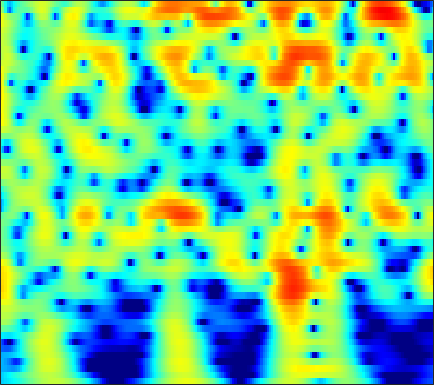

Source data for this figure (header and first rows):
-6.8753, -6.5854, -6.2297, -5.8861, -5.6213, -5.2476, -4.8343, -4.4921, -3.9874, -3.4362, -2.8469, -2.3881, -1.769, -1.1541, -0.70451, -0.13083, 0.40344, 0.7726, 1.2186, 1.6068, 1.9314, 2.1335, 2.3446, 2.487
-6.885, -6.436, -5.871, -5.33, -4.931, -4.403, -3.868, -3.46, -2.907, -2.345, -1.777, -1.352, -0.794, -0.2549, 0.1318, 0.6158, 1.055, 1.35, 1.691, 1.966, 2.168, 2.269, 2.332, 2.31
-7.854, -7.972, -8.236, -8.586, -8.856, -9.11, -9.053, -8.705, -7.805, -6.548, -5.13, -4.061, -2.703, -1.467, -0.6308, 0.3563, 1.198, 1.735, 2.328, 2.783, 3.102, 3.252, 3.335, 3.283
-7.789, -8.076, -8.657, -9.505, -10.34, -11.7, -13.05, -13.51, -12.53, -10.2, -7.657, -5.913, -3.876, -2.154, -1.046, 0.2153, 1.252, 1.898, 2.593, 3.111, 3.46, 3.613, 3.679, 3.588
-8.201, -8.058, -7.876, -7.671, -7.479, -7.135, -6.662, -6.208, -5.462, -4.573, -3.582, -2.8, -1.75, -0.7349, -0.0187, 0.8514, 1.603, 2.082, 2.597, 2.967, 3.188, 3.254, 3.211, 3.017
-10.79, -11.07, -11.39, -11.39, -11.04, -10.06, -8.682, -7.528, -5.969, -4.473, -3.084, -2.122, -0.9486, 0.09465, 0.7921, 1.604, 2.276, 2.685, 3.101, 3.364, 3.47, 3.444, 3.266, 2.922
-11.28, -12.68, -15.43, -19.29, -20.45, -16.23, -11.88, -9.372, -6.748, -4.674, -2.974, -1.883, -0.6143, 0.4733, 1.182, 1.994, 2.658, 3.058, 3.456, 3.693, 3.762, 3.698, 3.45, 3.006
-5.457, -5.625, -5.856, -6.001, -5.985, -5.751, -5.296, -4.852, -4.185, -3.466, -2.708, -2.111, -1.279, -0.4206, 0.2237, 1.045, 1.791, 2.279, 2.808, 3.182, 3.381, 3.409, 3.277, 2.944
-1.034, -1.098, -1.286, -1.576, -1.859, -2.339, -2.974, -3.571, -4.529, -5.599, -6.522, -6.779, -6.159, -4.648, -3.304, -1.584, -0.1056, 0.816, 1.796, 2.508, 2.973, 3.171, 3.245, 3.121
1.489, 1.437, 1.236, 0.869, 0.4617, -0.2938, -1.34, -2.361, -4.131, -6.549, -9.721, -11.88, -10.97, -7.417, -5.079, -2.666, -0.8757, 0.1509, 1.182, 1.894, 2.336, 2.514, 2.574, 2.452
2.077, 2.155, 2.133, 1.952, 1.711, 1.273, 0.7325, 0.2781, -0.3691, -0.9956, -1.475, -1.668, -1.656, -1.367, -1.027, -0.5005, 0.01369, 0.3398, 0.6618, 0.8252, 0.8181, 0.7007, 0.4031, -0.0431
2.464, 2.675, 2.782, 2.706, 2.558, 2.263, 1.887, 1.569, 1.139, 0.7567, 0.4615, 0.3068, 0.1893, 0.1586, 0.1781, 0.231, 0.2687, 0.2494, 0.1244, -0.1466, -0.6046, -1.092, -1.944, -3.076
3.885, 4.039, 3.998, 3.722, 3.381, 2.75, 1.953, 1.301, 0.458, -0.2398, -0.7173, -0.8881, -0.8881, -0.7084, -0.513, -0.2697, -0.1104, -0.06507, -0.1432, -0.4125, -0.9135, -1.473, -2.518, -3.997
5.798, 5.693, 5.284, 4.553, 3.762, 2.344, 0.4707, -1.287, -4.208, -7.619, -9.604, -8.732, -6.412, -4.441, -3.359, -2.343, -1.683, -1.35, -1.082, -0.9886, -1.049, -1.211, -1.57, -2.063
6.443, 6.172, 5.585, 4.676, 3.765, 2.262, 0.3433, -1.45, -4.282, -7.102, -8.704, -8.538, -7.403, -6.353, -5.865, -5.519, -5.324, -5.172, -4.891, -4.456, -3.937, -3.52, -3.041, -2.624
6.302, 6.073, 5.579, 4.881, 4.232, 3.174, 1.939, 0.9617, -0.3539, -1.677, -2.925, -3.781, -4.932, -6.324, -7.613, -9.846, -12.85, -15.21, -15.29, -12.3, -9.559, -8.026, -6.492, -5.409
6.039, 5.905, 5.517, 4.952, 4.406, 3.526, 2.587, 1.862, 0.828, -0.2276, -1.252, -2.072, -3.303, -4.717, -5.955, -7.993, -10.29, -11.66, -12.03, -10.92, -9.666, -9.069, -8.743, -8.822
5.876, 5.692, 5.194, 4.439, 3.716, 2.642, 1.477, 0.573, -0.467, -1.173, -1.58, -1.788, -1.954, -2.128, -2.334, -2.705, -3.079, -3.353, -3.709, -4.091, -4.64, -5.32, -6.857, -9.32
4.646, 4.298, 3.562, 2.418, 1.309, -0.6546, -3.376, -5.952, -9.734, -10.64, -7.798, -5.647, -3.487, -2.04, -1.293, -0.559, -0.1108, 0.05806, 0.1382, 0.06761, -0.1536, -0.3903, -0.8455, -1.293
1.966, 1.632, 0.9439, -0.06873, -1.081, -2.794, -4.786, -6.524, -8.621, -8.832, -7.354, -5.829, -3.915, -2.412, -1.498, -0.5011, 0.2087, 0.6112, 1.002, 1.227, 1.321, 1.346, 1.342, 1.275
0.1437, -0.07948, -0.6009, -1.255, -1.853, -2.612, -3.357, -3.836, -4.129, -4.085, -3.688, -3.147, -2.318, -1.441, -0.7629, 0.01981, 0.6866, 1.113, 1.546, 1.83, 1.984, 1.997, 1.946, 1.802
-0.4158, -0.687, -1.25, -1.994, -2.6, -3.468, -4.292, -4.603, -4.637, -4.307, -3.499, -2.739, -1.712, -0.6427, 0.1113, 0.9843, 1.75, 2.217, 2.672, 2.968, 3.084, 3.028, 2.765, 2.32
-0.3947, -0.7829, -1.587, -2.914, -4.249, -6.75, -9.853, -12.31, -12.91, -9.685, -6.424, -4.559, -2.498, -0.7987, 0.2438, 1.45, 2.443, 3.029, 3.619, 3.976, 4.083, 4.026, 3.679, 3.04
-0.4809, -0.8087, -1.655, -2.936, -4.24, -6.244, -8.973, -10.6, -11.03, -9.37, -7.15, -5.725, -3.892, -2.237, -1.09, 0.3471, 1.563, 2.321, 3.124, 3.622, 3.836, 3.809, 3.565, 3.029
-0.1956, -0.368, -0.775, -1.282, -1.772, -2.592, -3.578, -4.215, -5.268, -6.093, -7.027, -7.558, -7.138, -5.463, -3.712, -1.357, 0.5157, 1.636, 2.747, 3.431, 3.728, 3.669, 3.363, 2.75
-1.492, -1.122, -0.4841, -0.01994, 0.1437, 0.005409, -0.2828, -0.9105, -2.011, -3.857, -6.841, -10.34, -14.45, -8.306, -4.421, -0.8879, 1.408, 2.641, 3.698, 4.24, 4.342, 4.133, 3.451, 2.377
-8.893, -6.15, -3.45, -1.724, -0.8204, 0.04096, 0.4376, 0.5252, 0.416, 0.04097, -0.3267, -0.5638, -0.4428, 0.1094, 0.7873, 1.732, 2.572, 3.035, 3.367, 3.365, 3, 2.543, 1.573, 0.2697
-8.638, -6.675, -4.431, -2.591, -1.504, -0.3051, 0.4804, 0.9816, 1.38, 1.69, 1.867, 2.017, 2.199, 2.398, 2.546, 2.683, 2.741, 2.661, 2.398, 1.888, 1.091, 0.2986, -0.9598, -2.496
-6.187, -4.691, -3.078, -1.661, -0.7557, 0.2395, 1.017, 1.5, 1.964, 2.354, 2.603, 2.774, 2.91, 3.004, 3.008, 2.932, 2.72, 2.448, 1.911, 1.116, 0.02393, -1.065, -2.837, -5.204
-3.83, -2.65, -1.427, -0.4221, 0.2045, 0.814, 1.327, 1.562, 1.838, 2.014, 2.171, 2.266, 2.384, 2.484, 2.52, 2.515, 2.361, 2.156, 1.679, 0.9701, 0.01138, -0.9439, -2.496, -4.428
-0.4648, 0.02227, 0.5808, 0.9852, 1.158, 1.247, 1.149, 0.9868, 0.7032, 0.3805, 0.2064, 0.186, 0.4072, 0.7843, 1.131, 1.532, 1.812, 1.884, 1.79, 1.451, 0.8679, 0.297, -0.6791, -1.795
2.267, 2.349, 2.409, 2.29, 2.063, 1.578, 0.7323, -0.09034, -1.651, -3.577, -5.571, -6.132, -4.92, -2.73, -1.215, 0.342, 1.44, 1.961, 2.343, 2.379, 2.096, 1.734, 1.02, 0.101
2.776, 2.736, 2.599, 2.314, 1.993, 1.351, 0.3983, -0.6217, -2.529, -5.374, -9.272, -11.21, -7.891, -3.999, -1.853, 0.1678, 1.498, 2.146, 2.631, 2.746, 2.543, 2.206, 1.547, 0.6397
0.699, 0.6641, 0.5247, 0.4203, 0.3446, 0.1684, -0.0161, -0.2842, -0.6465, -1.063, -1.285, -1.219, -0.7528, 0.02548, 0.6564, 1.441, 1.996, 2.267, 2.371, 2.225, 1.858, 1.397, 0.648, -0.2796
-2.535, -2.94, -3.289, -3.227, -2.857, -2.017, -1.134, -0.4627, 0.2538, 0.8796, 1.361, 1.722, 2.116, 2.482, 2.689, 2.875, 2.91, 2.813, 2.513, 1.987, 1.229, 0.5137, -0.652, -1.988
-5.938, -8.178, -13.06, -15.14, -10.46, -5.603, -2.579, -0.8944, 0.71, 1.901, 2.75, 3.214, 3.652, 3.892, 3.965, 3.885, 3.641, 3.317, 2.723, 1.895, 0.7814, -0.21, -1.924, -4.175
-3.822, -4.812, -6.175, -6.26, -5.246, -3.201, -1.279, -0.07468, 1.231, 2.192, 2.919, 3.27, 3.587, 3.673, 3.608, 3.341, 2.855, 2.375, 1.556, 0.5965, -0.4988, -1.398, -2.701, -4.161
0.188, -0.0522, -0.1969, -0.2442, -0.1296, 0.1735, 0.6206, 0.9508, 1.436, 1.839, 2.179, 2.374, 2.487, 2.431, 2.228, 1.758, 0.9998, 0.254, -0.9717, -2.361, -3.646, -4.442, -4.923, -4.867
3.085, 2.902, 2.554, 2.12, 1.768, 1.257, 0.8052, 0.5455, 0.3545, 0.4355, 0.6538, 0.9088, 1.15, 1.234, 1.12, 0.6444, -0.2287, -1.263, -3.233, -6.26, -10.99, -16.01, -13.95, -8.526
4.835, 4.487, 3.696, 2.651, 1.644, -0.02112, -2.083, -3.647, -5.271, -5.025, -3.576, -2.334, -1.014, -0.1538, 0.2104, 0.2719, -0.09459, -0.688, -1.879, -3.508, -5.22, -6.141, -5.807, -4.172
5.044, 4.508, 3.494, 2.087, 0.7292, -1.648, -4.915, -8.528, -14.71, -12.56, -7.59, -5.214, -3.039, -1.687, -1.003, -0.4395, -0.2112, -0.1706, -0.2899, -0.4735, -0.6515, -0.6807, -0.532, -0.2069
4.79, 4.184, 3.239, 2.055, 1.026, -0.4973, -2.05, -3.092, -4.171, -4.526, -4.25, -3.873, -3.19, -2.54, -2.113, -1.58, -1.137, -0.8457, -0.5095, -0.2272, 0.00491, 0.1987, 0.3979, 0.5583
4.992, 4.403, 3.451, 2.422, 1.589, 0.4997, -0.617, -1.359, -2.244, -3.011, -3.568, -3.832, -4.047, -3.974, -3.775, -3.326, -2.697, -2.212, -1.527, -0.9024, -0.3113, 0.04053, 0.4269, 0.6877
5.523, 4.74, 3.595, 2.383, 1.512, 0.3884, -0.6487, -1.468, -2.507, -3.647, -5, -6.029, -7.407, -8.248, -8.102, -7.073, -5.543, -4.393, -3.015, -1.819, -0.8285, -0.2173, 0.4819, 1.005
5.76, 4.418, 2.521, 0.6091, -0.6101, -1.798, -2.422, -2.739, -3.426, -4.491, -6.213, -8.396, -12.94, -24.65, -22.72, -12.55, -8.335, -6.276, -4.38, -2.888, -1.711, -0.8384, 0.1892, 1.119
5.572, 3.598, -0.07517, -5.444, -11.65, -12.1, -6.805, -4.64, -3.381, -3.243, -3.795, -4.497, -5.811, -6.838, -7.064, -6.752, -6.248, -5.893, -5.603, -5.39, -4.635, -3.741, -2.076, -0.2831
5.467, 3.887, 1.554, -0.9954, -2.555, -3.315, -2.832, -2.208, -1.548, -1.329, -1.542, -1.83, -2.365, -3.077, -3.693, -4.62, -5.851, -7.22, -9.89, -14.88, -21.03, -14.7, -8.208, -4.173
4.553, 3.889, 2.978, 2.126, 1.519, 0.895, 0.4808, 0.1591, -0.155, -0.464, -0.8493, -1.263, -1.83, -2.524, -3.181, -4.265, -5.601, -6.781, -8.602, -10.33, -10.95, -10.38, -8.323, -5.831
2.902, 3.111, 3.091, 2.873, 2.562, 2.019, 1.44, 0.8956, 0.1805, -0.4604, -0.9922, -1.407, -1.875, -2.327, -2.721, -3.428, -4.325, -5.074, -6.389, -7.838, -9.195, -10.11, -10.07, -8.096
1.528, 2.511, 3.05, 3.011, 2.72, 1.962, 0.8536, -0.08724, -1.589, -3.031, -3.941, -4.066, -3.813, -3.342, -3.027, -2.883, -3.152, -3.618, -4.693, -6.343, -9.2, -12.85, -18.55, -11.45
2.241, 2.523, 2.599, 2.225, 1.656, 0.4948, -1.302, -3.166, -6.559, -12.13, -22.12, -15.73, -9.541, -6.384, -4.927, -3.671, -3.007, -2.854, -2.891, -3.187, -3.609, -3.751, -3.484, -2.482
2.729, 2.454, 1.99, 1.32, 0.6218, -0.5741, -2.071, -3.435, -5.517, -7.556, -8.76, -8.574, -7.387, -5.979, -5.024, -3.972, -3.152, -2.673, -2.189, -1.854, -1.496, -1.174, -0.6787, -0.04305
2.884, 2.528, 1.908, 1.167, 0.5353, -0.4273, -1.47, -2.239, -3.264, -4.143, -4.744, -4.959, -4.869, -4.5, -4.111, -3.518, -2.898, -2.422, -1.879, -1.367, -0.8892, -0.5747, -0.1322, 0.3241
3.326, 2.933, 2.313, 1.582, 0.9905, 0.1579, -0.7469, -1.482, -2.408, -3.278, -4.003, -4.414, -4.67, -4.489, -4.118, -3.425, -2.654, -2.103, -1.435, -0.8841, -0.5112, -0.3086, -0.0953, 0.1
4.223, 3.686, 2.951, 2.183, 1.583, 0.7663, -0.09703, -0.8371, -2.012, -3.46, -5.2, -6.547, -7.904, -7.502, -6.124, -4.019, -2.247, -1.244, -0.2484, 0.2784, 0.41, 0.3035, -0.1393, -0.7512
4.551, 3.687, 2.373, 1.205, 0.576, 0.06316, -0.2449, -0.4605, -1.165, -2.519, -4.862, -7.83, -13.79, -11.48, -6.74, -2.618, -0.05607, 1.216, 2.224, 2.583, 2.334, 1.681, 0.06996, -2.739
1.732, -0.1252, -3.702, -8.773, -10.7, -7.196, -4.14, -2.776, -1.752, -1.394, -1.456, -1.563, -1.496, -0.9189, -0.1487, 1.08, 2.25, 2.944, 3.486, 3.607, 3.237, 2.587, 1.283, -0.5471
0.05632, -1.547, -4.148, -6.747, -7.561, -6.476, -4.764, -3.733, -2.617, -1.813, -1.193, -0.7144, -0.09552, 0.586, 1.131, 1.852, 2.499, 2.89, 3.235, 3.308, 3.08, 2.731, 2.041, 1.152
